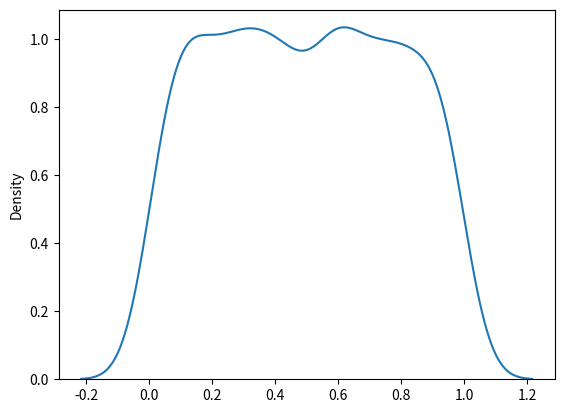

This chart was generated by the following Python code:
import matplotlib.pyplot as plt  # displays a plot on the screen
import seaborn as sns
from numpy import random

# quick seaborn example
# sns.distplot([0, 1, 2, 3, 4, 5])
# plt.show()

#--------------------------------Normal Distribution--------------------------------
# x = random.normal(loc=3, scale=2, size=(2, 3))
# print(x)

# sns.distplot(random.normal(loc=10, scale=50, size=1000), hist=False)
# plt.show()

#--------------------------------Binomial Distribution--------------------------------
# x = random.binomial(n=10, p=0.5, size=10000)  # n is number of samples, and p is probability
# print(x)
#
# sns.distplot(x, hist=True, kde=False)
# plt.show()
#
# sns.distplot(random.normal(loc=50, scale=7, size=1000), hist=False, label='normal')
# sns.distplot(random.binomial(n=1000, p=0.05, size=1000), hist=False, label='binomial')
#
# plt.show()

#--------------------------------Poisson Distribution--------------------------------

# x = random.poisson(lam=2, size=10)
# print(x)

# sns.distplot(random.poisson(lam=50, size=1000), hist=False, label='poisson')
# plt.show()

#--------------------------------Uniform Distribution--------------------------------

# x = random.uniform(size=(2, 3))
#
# print(x)

sns.distplot(random.uniform(size=1000), hist=False)
plt.show()
